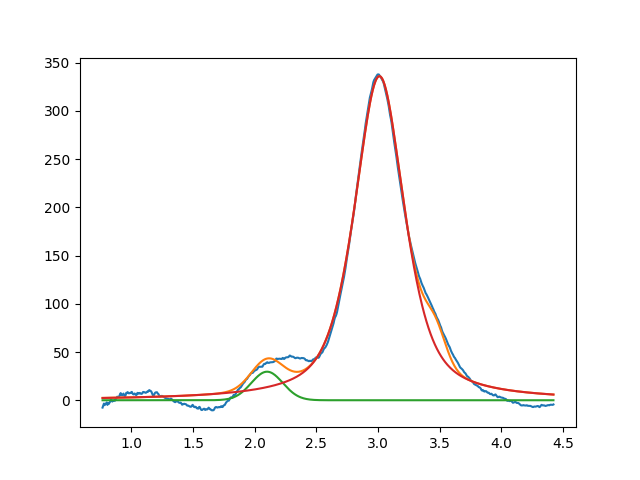

The table this chart was drawn from, first rows:
2.099999999999999645e+00, 2.960446991291618346e+01, 2.999999999999999334e-01, 9.999999999987863042e-01
3.010976924227539264e+00, 3.359777498423586621e+02, 4.812811312811953179e-01, 3.781168512535566517e-01
3.465696836213306042e+00, 2.999999999999999645e+01, 1.999999999999999833e-01, 9.999999999993494093e-01
